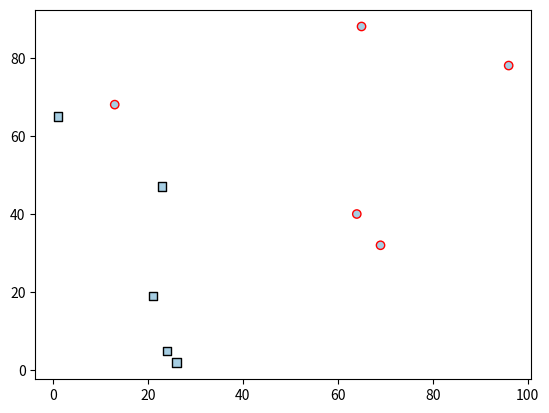

Generate this figure with matplotlib: (Note: this script raises an exception after producing the figure.)
# -*- coding: utf-8 -*-
"""
Created on Tue Dec 26 17:11:02 2023

[redacted]

Solution to the problem:
https://baylor.kattis.com/courses/CSI5325/20s/assignments/kwne7w/problems/baylor.perceptron
"""

import numpy as np

import matplotlib.pyplot as plt

# Set the random seed for reproducibility
np.random.seed(0)

# Define training and testing data
X_train = np.array([[77,66],[86,14],[50,21],[42,82],[28,78],[22,32]])
y_train = np.array([1,1,-1,1,1,-1])

X_test = np.array([[23,47],[26,2],[96,78],[1,65],[64,40],[13,68],
                   [24,5],[69,32],[21,19],[65,88]])
y_test = np.array([-1,-1,1,-1,1,1,-1,1,-1,1])

# Implement the Perceptron Learning Algorithm
def PLA(X, y, max_iter=1000, learning_rate=1):
    """
    Parameters:
    - X: Input features
    - y: labels
    - max_iter: Maximum number of iterations (default is set to 1000). 
    The stopping condition could be that there are no more misclassified points, 
    indicating that the algorithm has converged and found a solution. 
    The max_iter parameter is a safety measure to avoid infinite loops in case the 
    data is not linearly separable.

    Returns:
    - w: Learned weights
    """
    X = np.column_stack((np.ones(X.shape[0]), X))
    w = np.zeros(X.shape[1])

    for i in range(max_iter):
        misclassified_points = []
        
        for j in range(X.shape[0]):
            if np.sign(np.dot(w, X[j, :])) != y[j]:
                misclassified_points.append(j)

        if not misclassified_points:
            break

        random_misclassified_point = np.random.choice(misclassified_points)

        # Update weights with a learning rate
        w = w + learning_rate * y[random_misclassified_point] * X[random_misclassified_point, :]
    return w

def Perceptron_evaluation(w, X_test, y_test):
    # Add a column for the bias term (w0) to the test features
    X_test = np.column_stack((np.ones(X_test.shape[0]), X_test))

    predictions = np.sign(np.dot(X_test, w))
    accuracy = 100*np.mean(predictions == y_test)
    return accuracy
    
def decision_boundary(X_test, y_test, w):
    # Plot test data points
    plt.scatter(X_test[:, 0][y_test==-1], X_test[:, 1][y_test==-1], c=y_test[y_test==-1], cmap=plt.cm.Paired, marker='s', edgecolors='k', label='Negative Test Data')
    plt.scatter(X_test[:, 0][y_test==1], X_test[:, 1][y_test==1], c=y_test[y_test==1], cmap=plt.cm.Paired, marker='o', edgecolors='r', label='Positive Test Data')

    # Plot decision boundary
    x_min, x_max = np.min(X_test[:, 0]) - 1, np.max(X_test[:, 0]) + 1
    y_min, y_max = np.min(X_test[:, 1]) - 1, np.max(X_test[:, 1]) + 1

    xx, yy = np.meshgrid(np.arange(x_min, x_max, 0.01),
                         np.arange(y_min, y_max, 0.01))

    Z = np.dot(np.c_[np.ones(xx.ravel().shape[0]), xx.ravel(), yy.ravel()], w)
    Z = Z.reshape(xx.shape)

    plt.contour(xx, yy, Z, colors='k', linewidths=2, levels=[0])
    plt.title('Test Data and Perceptron Decision Boundary')
    plt.xlabel('X1')
    plt.ylabel('X2')
    plt.legend(loc='upper left', bbox_to_anchor=(1, 1))
    plt.show()

def main():
    # Apply Perceptron Learning Algorithm
    w = PLA(X_train, y_train)
    # Print and plot results
    print("Learned weights :",",".join(map(str, w)))
    print("training accuracy : ",Perceptron_evaluation(w,X_train, y_train),"%")
    print("testing accuracy : ",Perceptron_evaluation(w,X_test, y_test),"%")
    decision_boundary(X_test, y_test, w)

if __name__ == "__main__":
    main()
